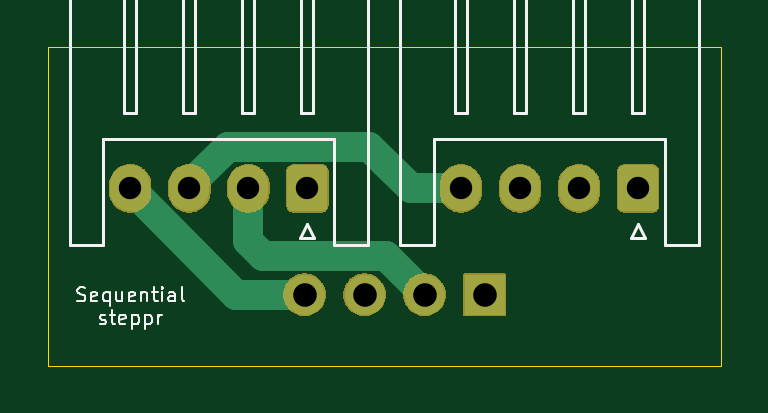
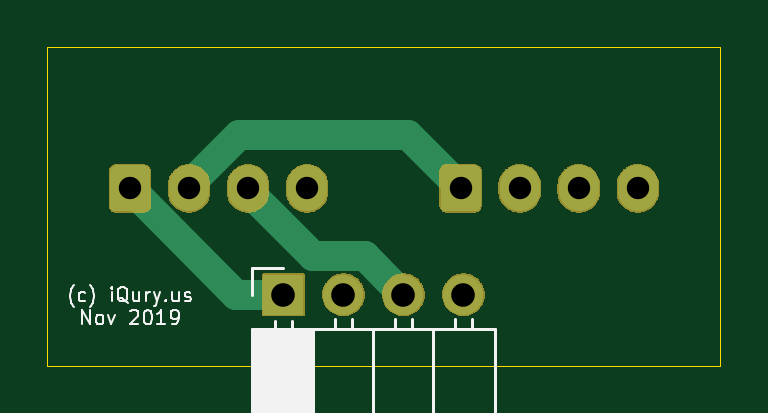
Circuit board: 11 layer files. Board 28.5 x 13.5 mm.
- bottom_copper: SeqStepper-B_Cu.gbl (2640 bytes)
- bottom_mask: SeqStepper-B_Mask.gbs (31579 bytes)
- paste: SeqStepper-B_Paste.gbp (520 bytes)
- bottom_silk: SeqStepper-B_SilkS.gbo (7647 bytes)
- outline: SeqStepper-Edge_Cuts.gko (711 bytes)
- top_copper: SeqStepper-F_Cu.gtl (2690 bytes)
- top_mask: SeqStepper-F_Mask.gts (31579 bytes)
- paste: SeqStepper-F_Paste.gtp (520 bytes)
- top_silk: SeqStepper-F_SilkS.gto (8069 bytes)
- drill: SeqStepper-NPTH.drl (315 bytes)
- drill: SeqStepper-PTH.drl (494 bytes)

=== bottom_copper: SeqStepper-B_Cu.gbl ===
G04 #@! TF.GenerationSoftware,KiCad,Pcbnew,(5.1.0-1558-g0ba0c1724)*
G04 #@! TF.CreationDate,2019-11-29T21:27:21-08:00*
G04 #@! TF.ProjectId,SeqStepper,53657153-7465-4707-9065-722e6b696361,rev?*
G04 #@! TF.SameCoordinates,Original*
G04 #@! TF.FileFunction,Copper,L2,Bot*
G04 #@! TF.FilePolarity,Positive*
%FSLAX46Y46*%
G04 Gerber Fmt 4.6, Leading zero omitted, Abs format (unit mm)*
G04 Created by KiCad (PCBNEW (5.1.0-1558-g0ba0c1724)) date 2019-11-29 21:27:21*
%MOMM*%
%LPD*%
G04 APERTURE LIST*
%ADD10O,1.700000X1.700000*%
%ADD11R,1.700000X1.700000*%
%ADD12O,1.700000X1.950000*%
%ADD13C,0.100000*%
%ADD14C,1.700000*%
%ADD15C,1.270000*%
G04 APERTURE END LIST*
D10*
X134380000Y-92500000D03*
X136920000Y-92500000D03*
X139460000Y-92500000D03*
D11*
X142000000Y-92500000D03*
D12*
X127000000Y-88000000D03*
X129500000Y-88000000D03*
X132000000Y-88000000D03*
D13*
G36*
X135195671Y-87044030D02*
G01*
X135276777Y-87098223D01*
X135330970Y-87179329D01*
X135350000Y-87275000D01*
X135350000Y-88725000D01*
X135330970Y-88820671D01*
X135276777Y-88901777D01*
X135195671Y-88955970D01*
X135100000Y-88975000D01*
X133900000Y-88975000D01*
X133804329Y-88955970D01*
X133723223Y-88901777D01*
X133669030Y-88820671D01*
X133650000Y-88725000D01*
X133650000Y-87275000D01*
X133669030Y-87179329D01*
X133723223Y-87098223D01*
X133804329Y-87044030D01*
X133900000Y-87025000D01*
X135100000Y-87025000D01*
X135195671Y-87044030D01*
X135195671Y-87044030D01*
G37*
D14*
X134500000Y-88000000D03*
D12*
X141000000Y-88000000D03*
X143500000Y-88000000D03*
X146000000Y-88000000D03*
D13*
G36*
X149195671Y-87044030D02*
G01*
X149276777Y-87098223D01*
X149330970Y-87179329D01*
X149350000Y-87275000D01*
X149350000Y-88725000D01*
X149330970Y-88820671D01*
X149276777Y-88901777D01*
X149195671Y-88955970D01*
X149100000Y-88975000D01*
X147900000Y-88975000D01*
X147804329Y-88955970D01*
X147723223Y-88901777D01*
X147669030Y-88820671D01*
X147650000Y-88725000D01*
X147650000Y-87275000D01*
X147669030Y-87179329D01*
X147723223Y-87098223D01*
X147804329Y-87044030D01*
X147900000Y-87025000D01*
X149100000Y-87025000D01*
X149195671Y-87044030D01*
X149195671Y-87044030D01*
G37*
D14*
X148500000Y-88000000D03*
D15*
X143880000Y-85755000D02*
X146000000Y-87875000D01*
X136745000Y-85755000D02*
X143880000Y-85755000D01*
X146000000Y-87875000D02*
X146000000Y-88000000D01*
X134500000Y-88000000D02*
X136745000Y-85755000D01*
X140762401Y-90862599D02*
X143500000Y-88125000D01*
X138557401Y-90862599D02*
X140762401Y-90862599D01*
X143500000Y-88125000D02*
X143500000Y-88000000D01*
X136920000Y-92500000D02*
X138557401Y-90862599D01*
X144000000Y-92500000D02*
X148500000Y-88000000D01*
X142000000Y-92500000D02*
X144000000Y-92500000D01*
M02*

=== bottom_mask: SeqStepper-B_Mask.gbs (31579 bytes, source omitted) ===
=== paste: SeqStepper-B_Paste.gbp ===
G04 #@! TF.GenerationSoftware,KiCad,Pcbnew,(5.1.0-1558-g0ba0c1724)*
G04 #@! TF.CreationDate,2019-11-29T21:27:21-08:00*
G04 #@! TF.ProjectId,SeqStepper,53657153-7465-4707-9065-722e6b696361,rev?*
G04 #@! TF.SameCoordinates,Original*
G04 #@! TF.FileFunction,Paste,Bot*
G04 #@! TF.FilePolarity,Positive*
%FSLAX46Y46*%
G04 Gerber Fmt 4.6, Leading zero omitted, Abs format (unit mm)*
G04 Created by KiCad (PCBNEW (5.1.0-1558-g0ba0c1724)) date 2019-11-29 21:27:21*
%MOMM*%
%LPD*%
G04 APERTURE LIST*
G04 APERTURE END LIST*
M02*

=== bottom_silk: SeqStepper-B_SilkS.gbo (7647 bytes, source omitted) ===
=== outline: SeqStepper-Edge_Cuts.gko ===
G04 #@! TF.GenerationSoftware,KiCad,Pcbnew,(5.1.0-1558-g0ba0c1724)*
G04 #@! TF.CreationDate,2019-11-29T21:27:21-08:00*
G04 #@! TF.ProjectId,SeqStepper,53657153-7465-4707-9065-722e6b696361,rev?*
G04 #@! TF.SameCoordinates,Original*
G04 #@! TF.FileFunction,Profile,NP*
%FSLAX46Y46*%
G04 Gerber Fmt 4.6, Leading zero omitted, Abs format (unit mm)*
G04 Created by KiCad (PCBNEW (5.1.0-1558-g0ba0c1724)) date 2019-11-29 21:27:21*
%MOMM*%
%LPD*%
G04 APERTURE LIST*
%ADD10C,0.050000*%
G04 APERTURE END LIST*
D10*
X123500000Y-95500000D02*
X123500000Y-82000000D01*
X152000000Y-95500000D02*
X123500000Y-95500000D01*
X152000000Y-82000000D02*
X152000000Y-95500000D01*
X123500000Y-82000000D02*
X152000000Y-82000000D01*
M02*

=== top_copper: SeqStepper-F_Cu.gtl ===
G04 #@! TF.GenerationSoftware,KiCad,Pcbnew,(5.1.0-1558-g0ba0c1724)*
G04 #@! TF.CreationDate,2019-11-29T21:27:21-08:00*
G04 #@! TF.ProjectId,SeqStepper,53657153-7465-4707-9065-722e6b696361,rev?*
G04 #@! TF.SameCoordinates,Original*
G04 #@! TF.FileFunction,Copper,L1,Top*
G04 #@! TF.FilePolarity,Positive*
%FSLAX46Y46*%
G04 Gerber Fmt 4.6, Leading zero omitted, Abs format (unit mm)*
G04 Created by KiCad (PCBNEW (5.1.0-1558-g0ba0c1724)) date 2019-11-29 21:27:21*
%MOMM*%
%LPD*%
G04 APERTURE LIST*
%ADD10O,1.700000X1.700000*%
%ADD11R,1.700000X1.700000*%
%ADD12O,1.700000X1.950000*%
%ADD13C,0.100000*%
%ADD14C,1.700000*%
%ADD15C,1.270000*%
G04 APERTURE END LIST*
D10*
X134380000Y-92500000D03*
X136920000Y-92500000D03*
X139460000Y-92500000D03*
D11*
X142000000Y-92500000D03*
D12*
X127000000Y-88000000D03*
X129500000Y-88000000D03*
X132000000Y-88000000D03*
D13*
G36*
X135195671Y-87044030D02*
G01*
X135276777Y-87098223D01*
X135330970Y-87179329D01*
X135350000Y-87275000D01*
X135350000Y-88725000D01*
X135330970Y-88820671D01*
X135276777Y-88901777D01*
X135195671Y-88955970D01*
X135100000Y-88975000D01*
X133900000Y-88975000D01*
X133804329Y-88955970D01*
X133723223Y-88901777D01*
X133669030Y-88820671D01*
X133650000Y-88725000D01*
X133650000Y-87275000D01*
X133669030Y-87179329D01*
X133723223Y-87098223D01*
X133804329Y-87044030D01*
X133900000Y-87025000D01*
X135100000Y-87025000D01*
X135195671Y-87044030D01*
X135195671Y-87044030D01*
G37*
D14*
X134500000Y-88000000D03*
D12*
X141000000Y-88000000D03*
X143500000Y-88000000D03*
X146000000Y-88000000D03*
D13*
G36*
X149195671Y-87044030D02*
G01*
X149276777Y-87098223D01*
X149330970Y-87179329D01*
X149350000Y-87275000D01*
X149350000Y-88725000D01*
X149330970Y-88820671D01*
X149276777Y-88901777D01*
X149195671Y-88955970D01*
X149100000Y-88975000D01*
X147900000Y-88975000D01*
X147804329Y-88955970D01*
X147723223Y-88901777D01*
X147669030Y-88820671D01*
X147650000Y-88725000D01*
X147650000Y-87275000D01*
X147669030Y-87179329D01*
X147723223Y-87098223D01*
X147804329Y-87044030D01*
X147900000Y-87025000D01*
X149100000Y-87025000D01*
X149195671Y-87044030D01*
X149195671Y-87044030D01*
G37*
D14*
X148500000Y-88000000D03*
D15*
X131500000Y-92500000D02*
X127000000Y-88000000D01*
X134380000Y-92500000D02*
X131500000Y-92500000D01*
X132000000Y-90245000D02*
X132000000Y-88000000D01*
X132617599Y-90862599D02*
X132000000Y-90245000D01*
X137822599Y-90862599D02*
X132617599Y-90862599D01*
X139460000Y-92500000D02*
X137822599Y-90862599D01*
X137117590Y-86237590D02*
X138880000Y-88000000D01*
X131137410Y-86237590D02*
X137117590Y-86237590D01*
X129500000Y-87875000D02*
X131137410Y-86237590D01*
X138880000Y-88000000D02*
X141000000Y-88000000D01*
X129500000Y-88000000D02*
X129500000Y-87875000D01*
M02*

=== top_mask: SeqStepper-F_Mask.gts (31579 bytes, source omitted) ===
=== paste: SeqStepper-F_Paste.gtp ===
G04 #@! TF.GenerationSoftware,KiCad,Pcbnew,(5.1.0-1558-g0ba0c1724)*
G04 #@! TF.CreationDate,2019-11-29T21:27:21-08:00*
G04 #@! TF.ProjectId,SeqStepper,53657153-7465-4707-9065-722e6b696361,rev?*
G04 #@! TF.SameCoordinates,Original*
G04 #@! TF.FileFunction,Paste,Top*
G04 #@! TF.FilePolarity,Positive*
%FSLAX46Y46*%
G04 Gerber Fmt 4.6, Leading zero omitted, Abs format (unit mm)*
G04 Created by KiCad (PCBNEW (5.1.0-1558-g0ba0c1724)) date 2019-11-29 21:27:21*
%MOMM*%
%LPD*%
G04 APERTURE LIST*
G04 APERTURE END LIST*
M02*

=== top_silk: SeqStepper-F_SilkS.gto (8069 bytes, source omitted) ===
=== drill: SeqStepper-NPTH.drl ===
M48
; DRILL file {KiCad (5.1.0-1558-g0ba0c1724)} date Fri 29 Nov 2019 09:27:23 PM PST
; FORMAT={-:-/ absolute / metric / decimal}
; #@! TF.CreationDate,2019-11-29T21:27:23-08:00
; #@! TF.GenerationSoftware,Kicad,Pcbnew,(5.1.0-1558-g0ba0c1724)
; #@! TF.FileFunction,NonPlated,1,2,NPTH
FMAT,2
METRIC
%
G90
G05
T0
M30

=== drill: SeqStepper-PTH.drl ===
M48
; DRILL file {KiCad (5.1.0-1558-g0ba0c1724)} date Fri 29 Nov 2019 09:27:23 PM PST
; FORMAT={-:-/ absolute / metric / decimal}
; #@! TF.CreationDate,2019-11-29T21:27:23-08:00
; #@! TF.GenerationSoftware,Kicad,Pcbnew,(5.1.0-1558-g0ba0c1724)
; #@! TF.FileFunction,Plated,1,2,PTH
FMAT,2
METRIC
T1C0.950
T2C1.000
%
G90
G05
T1
X127.0Y-88.0
X129.5Y-88.0
X132.0Y-88.0
X134.5Y-88.0
X141.0Y-88.0
X143.5Y-88.0
X146.0Y-88.0
X148.5Y-88.0
T2
X134.38Y-92.5
X136.92Y-92.5
X139.46Y-92.5
X142.0Y-92.5
T0
M30
